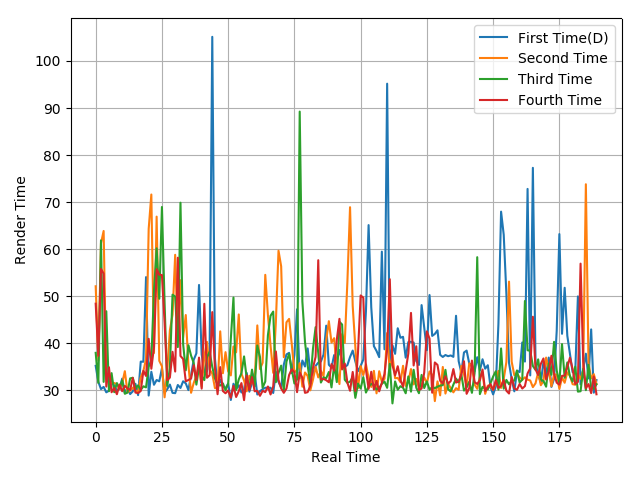

The data file committed next to this chart (first rows):
35.21, 31.8, 30.27, 30.74, 29.58, 29.93, 31.84, 31.03, 29.91, 30.35, 32.5, 29.47, 30.5, 29.21, 29.79, 31.4, 28.99, 36.11, 36.08, 54.07, 28.9, 33.95, 31.19, 32.2
52.12, 36.34, 61.28, 63.87, 32.41, 32.09, 31.56, 31.55, 31.32, 30.25, 31.5, 34.08, 29.57, 29.96, 30.59, 29.98, 29.64, 32.79, 34.13, 36.66, 64.31, 71.62, 37.94, 66.92
37.97, 31.58, 61.87, 31.8, 46.81, 29.82, 33.66, 29.61, 31.55, 30.37, 32.12, 29.27, 29.53, 32.54, 32.67, 30.36, 31.07, 30.08, 30.86, 30.63, 35, 36.47, 51.15, 60.18
48.42, 37.34, 55.8, 54.82, 30.8, 34.91, 29.6, 30.51, 29.18, 31.24, 29.82, 30.95, 30.41, 30.09, 32.67, 29.53, 29.43, 29.86, 34.15, 33.06, 40.95, 34.59, 39.22, 55.75
